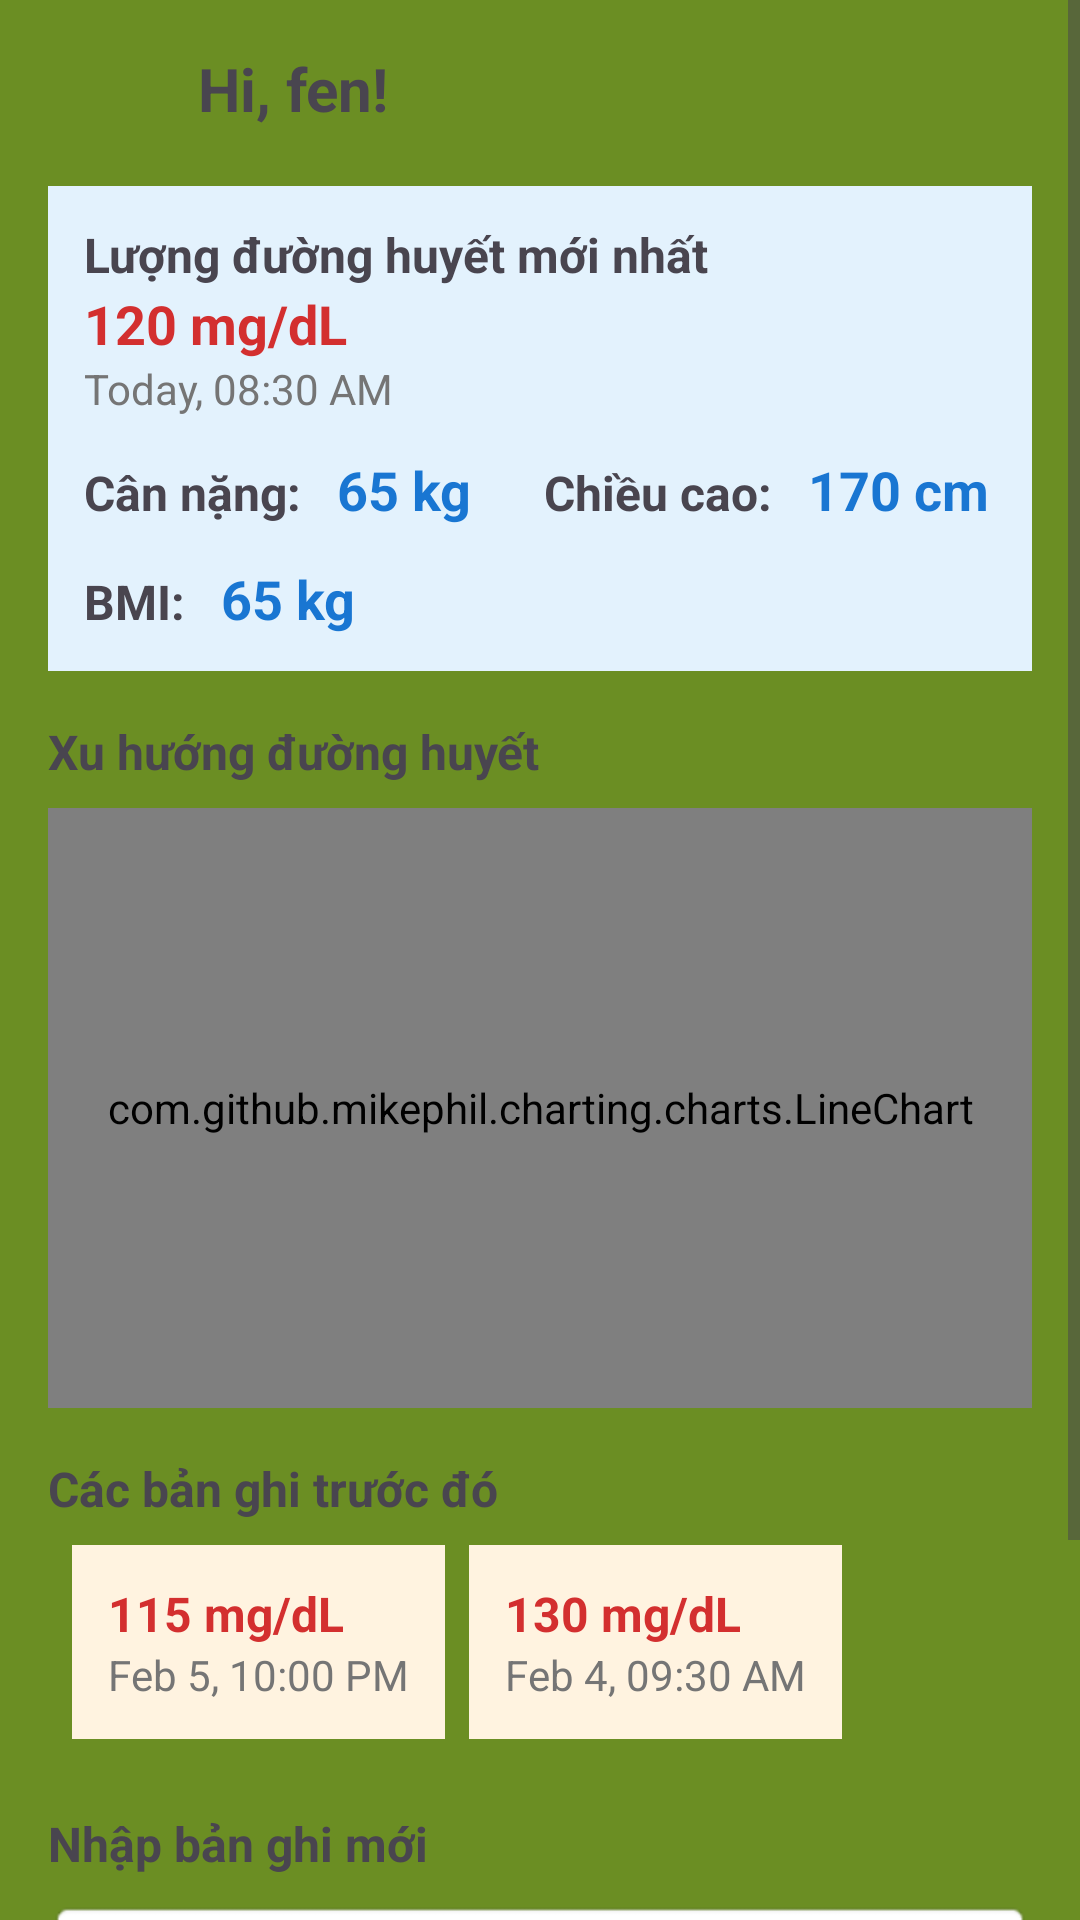

Reconstruct the res/layout file that produces this screen, plus the resources it refers to.
<!-- AndroidManifest.xml: application theme Theme.DiAI_App -->
<!-- res/layout/fragment_home.xml -->
<?xml version="1.0" encoding="utf-8"?>
<ScrollView xmlns:android="http://schemas.android.com/apk/res/android"
    xmlns:app="http://schemas.android.com/apk/res-auto"
    xmlns:tools="http://schemas.android.com/tools"
    android:layout_width="match_parent"
    android:layout_height="match_parent"
    android:fillViewport="true">

    <LinearLayout
        android:layout_width="match_parent"
        android:layout_height="match_parent"
        android:orientation="vertical"
        android:padding="16dp"
        tools:context=".HomeActivity">

        <LinearLayout
            android:layout_width="match_parent"
            android:layout_height="wrap_content"
            android:orientation="horizontal">

            <ImageView
                android:id="@+id/ivProfile"
                android:layout_width="30dp"
                android:layout_height="30dp"
                android:layout_marginRight="20dp"
                android:src="@drawable/ic_profile" />

            
            <TextView
                android:id="@+id/tvHello"
                android:layout_width="wrap_content"
                android:layout_height="wrap_content"
                android:text="Hi, fen!"
                android:textSize="20sp"
                android:textStyle="bold" />

        </LinearLayout>

        
        <LinearLayout
            android:layout_width="match_parent"
            android:layout_height="wrap_content"
            android:layout_marginTop="16dp"
            android:background="#E3F2FD"
            android:orientation="vertical"
            android:padding="12dp">

            <TextView
                android:layout_width="wrap_content"
                android:layout_height="wrap_content"
                android:text="Lượng đường huyết mới nhất"
                android:textSize="16sp"
                android:textStyle="bold" />

            <TextView
                android:id="@+id/tv_latest_blood_sugar"
                android:layout_width="wrap_content"
                android:layout_height="wrap_content"
                android:text="120 mg/dL"
                android:textColor="#D32F2F"
                android:textSize="18sp"
                android:textStyle="bold" />

            <TextView
                android:id="@+id/tv_latest_blood_sugar_time"
                android:layout_width="wrap_content"
                android:layout_height="wrap_content"
                android:text="Today, 08:30 AM"
                android:textColor="#757575"
                android:textSize="14sp" />

            
            <LinearLayout
                android:layout_width="match_parent"
                android:layout_height="wrap_content"
                android:layout_marginTop="12dp"
                android:orientation="horizontal">

                
                <TextView
                    android:layout_width="wrap_content"
                    android:layout_height="wrap_content"
                    android:layout_marginEnd="8dp"
                    android:text="Cân nặng: "
                    android:textSize="16sp"
                    android:textStyle="bold" />

                <TextView
                    android:id="@+id/tv_current_weight"
                    android:layout_width="wrap_content"
                    android:layout_height="wrap_content"
                    android:layout_marginEnd="24dp"
                    android:text="65 kg"
                    android:textColor="#1976D2"
                    android:textSize="18sp"
                    android:textStyle="bold" />

                
                <TextView
                    android:layout_width="wrap_content"
                    android:layout_height="wrap_content"
                    android:layout_marginEnd="8dp"
                    android:text="Chiều cao: "
                    android:textSize="16sp"
                    android:textStyle="bold" />

                <TextView
                    android:id="@+id/tv_current_height"
                    android:layout_width="wrap_content"
                    android:layout_height="wrap_content"
                    android:text="170 cm"
                    android:textColor="#1976D2"
                    android:textSize="18sp"
                    android:textStyle="bold" />
            </LinearLayout>


            
            <LinearLayout
                android:layout_width="match_parent"
                android:layout_height="wrap_content"
                android:layout_marginTop="12dp"
                android:orientation="horizontal">

                
                <TextView
                    android:layout_width="wrap_content"
                    android:layout_height="wrap_content"
                    android:layout_marginEnd="8dp"
                    android:text="BMI: "
                    android:textSize="16sp"
                    android:textStyle="bold" />

                <TextView
                    android:id="@+id/tv_current_BMI"
                    android:layout_width="wrap_content"
                    android:layout_height="wrap_content"
                    android:layout_marginEnd="24dp"
                    android:text="65 kg"
                    android:textColor="#1976D2"
                    android:textSize="18sp"
                    android:textStyle="bold" />
            </LinearLayout>

        </LinearLayout>


        
        <TextView
            android:layout_width="wrap_content"
            android:layout_height="wrap_content"
            android:layout_marginTop="16dp"
            android:text="Xu hướng đường huyết"
            android:textSize="16sp"
            android:textStyle="bold" />

        <com.github.mikephil.charting.charts.LineChart
            android:id="@+id/chart_blood_sugar"
            android:layout_width="match_parent"
            android:layout_height="200dp"
            android:layout_marginTop="8dp"
            android:background="#F1F8E9" />

        
        <TextView
            android:id="@+id/tv_previous_records"
            android:layout_width="wrap_content"
            android:layout_height="wrap_content"
            android:layout_marginTop="16dp"
            android:text="Các bản ghi trước đó"
            android:textSize="16sp"
            android:textStyle="bold" />

        <HorizontalScrollView
            android:id="@+id/horizontal_scroll_previous_records"
            android:layout_width="match_parent"
            android:layout_height="wrap_content"
            android:padding="8dp">

            <LinearLayout
                android:id="@+id/layout_previous_records"
                android:layout_width="wrap_content"
                android:layout_height="wrap_content"
                android:orientation="horizontal">

                <LinearLayout
                    android:id="@+id/layout_record_1"
                    android:layout_width="wrap_content"
                    android:layout_height="wrap_content"
                    android:layout_marginEnd="8dp"
                    android:background="#FFF3E0"
                    android:orientation="vertical"
                    android:padding="12dp">

                    <TextView
                        android:id="@+id/tv_record_1_value"
                        android:layout_width="wrap_content"
                        android:layout_height="wrap_content"
                        android:text="115 mg/dL"
                        android:textColor="#D32F2F"
                        android:textSize="16sp"
                        android:textStyle="bold" />

                    <TextView
                        android:id="@+id/tv_record_1_time"
                        android:layout_width="wrap_content"
                        android:layout_height="wrap_content"
                        android:text="Feb 5, 10:00 PM"
                        android:textColor="#757575"
                        android:textSize="14sp" />
                </LinearLayout>

                <LinearLayout
                    android:id="@+id/layout_record_2"
                    android:layout_width="wrap_content"
                    android:layout_height="wrap_content"
                    android:layout_marginEnd="8dp"
                    android:background="#FFF3E0"
                    android:orientation="vertical"
                    android:padding="12dp">

                    <TextView
                        android:id="@+id/tv_record_2_value"
                        android:layout_width="wrap_content"
                        android:layout_height="wrap_content"
                        android:text="130 mg/dL"
                        android:textColor="#D32F2F"
                        android:textSize="16sp"
                        android:textStyle="bold" />

                    <TextView
                        android:id="@+id/tv_record_2_time"
                        android:layout_width="wrap_content"
                        android:layout_height="wrap_content"
                        android:text="Feb 4, 09:30 AM"
                        android:textColor="#757575"
                        android:textSize="14sp" />
                </LinearLayout>
            </LinearLayout>
        </HorizontalScrollView>

        
        <TextView
            android:layout_width="wrap_content"
            android:layout_height="wrap_content"
            android:layout_marginTop="16dp"
            android:text="Nhập bản ghi mới"
            android:textSize="16sp"
            android:textStyle="bold" />

        <EditText
            android:id="@+id/et_blood_sugar"
            android:layout_width="match_parent"
            android:layout_height="wrap_content"
            android:layout_marginTop="8dp"
            android:background="@android:drawable/editbox_background"
            android:hint="Nhập mức đường huyết (mg/dL)"
            android:inputType="numberDecimal"
            android:padding="5dp" />

        <EditText
            android:id="@+id/et_notes"
            android:layout_width="match_parent"
            android:layout_height="wrap_content"
            android:layout_marginTop="8dp"
            android:background="@android:drawable/editbox_background"
            android:hint="Nhập ghi chú (không bắt buộc)"
            android:inputType="text"
            android:padding="5dp" />

        
        <Button
            android:id="@+id/btn_add_record"
            android:layout_width="match_parent"
            android:layout_height="wrap_content"
            android:layout_marginTop="24dp"
            android:backgroundTint="#4CAF50"
            android:text="Thêm bản ghi mới"
            android:textColor="@android:color/white"
            android:textSize="16sp" />
    </LinearLayout>
</ScrollView>
<!-- resources referenced by this layout -->
<resources>
  <style name="Theme.DiAI_App" parent="Base.Theme.DiAI_App" />
  <style name="Base.Theme.DiAI_App" parent="Theme.Material3.DayNight.NoActionBar">
          <item name="android:windowBackground">@color/olive_green</item>
      </style>
  <color name="olive_green">#6B8E23</color>
</resources>
